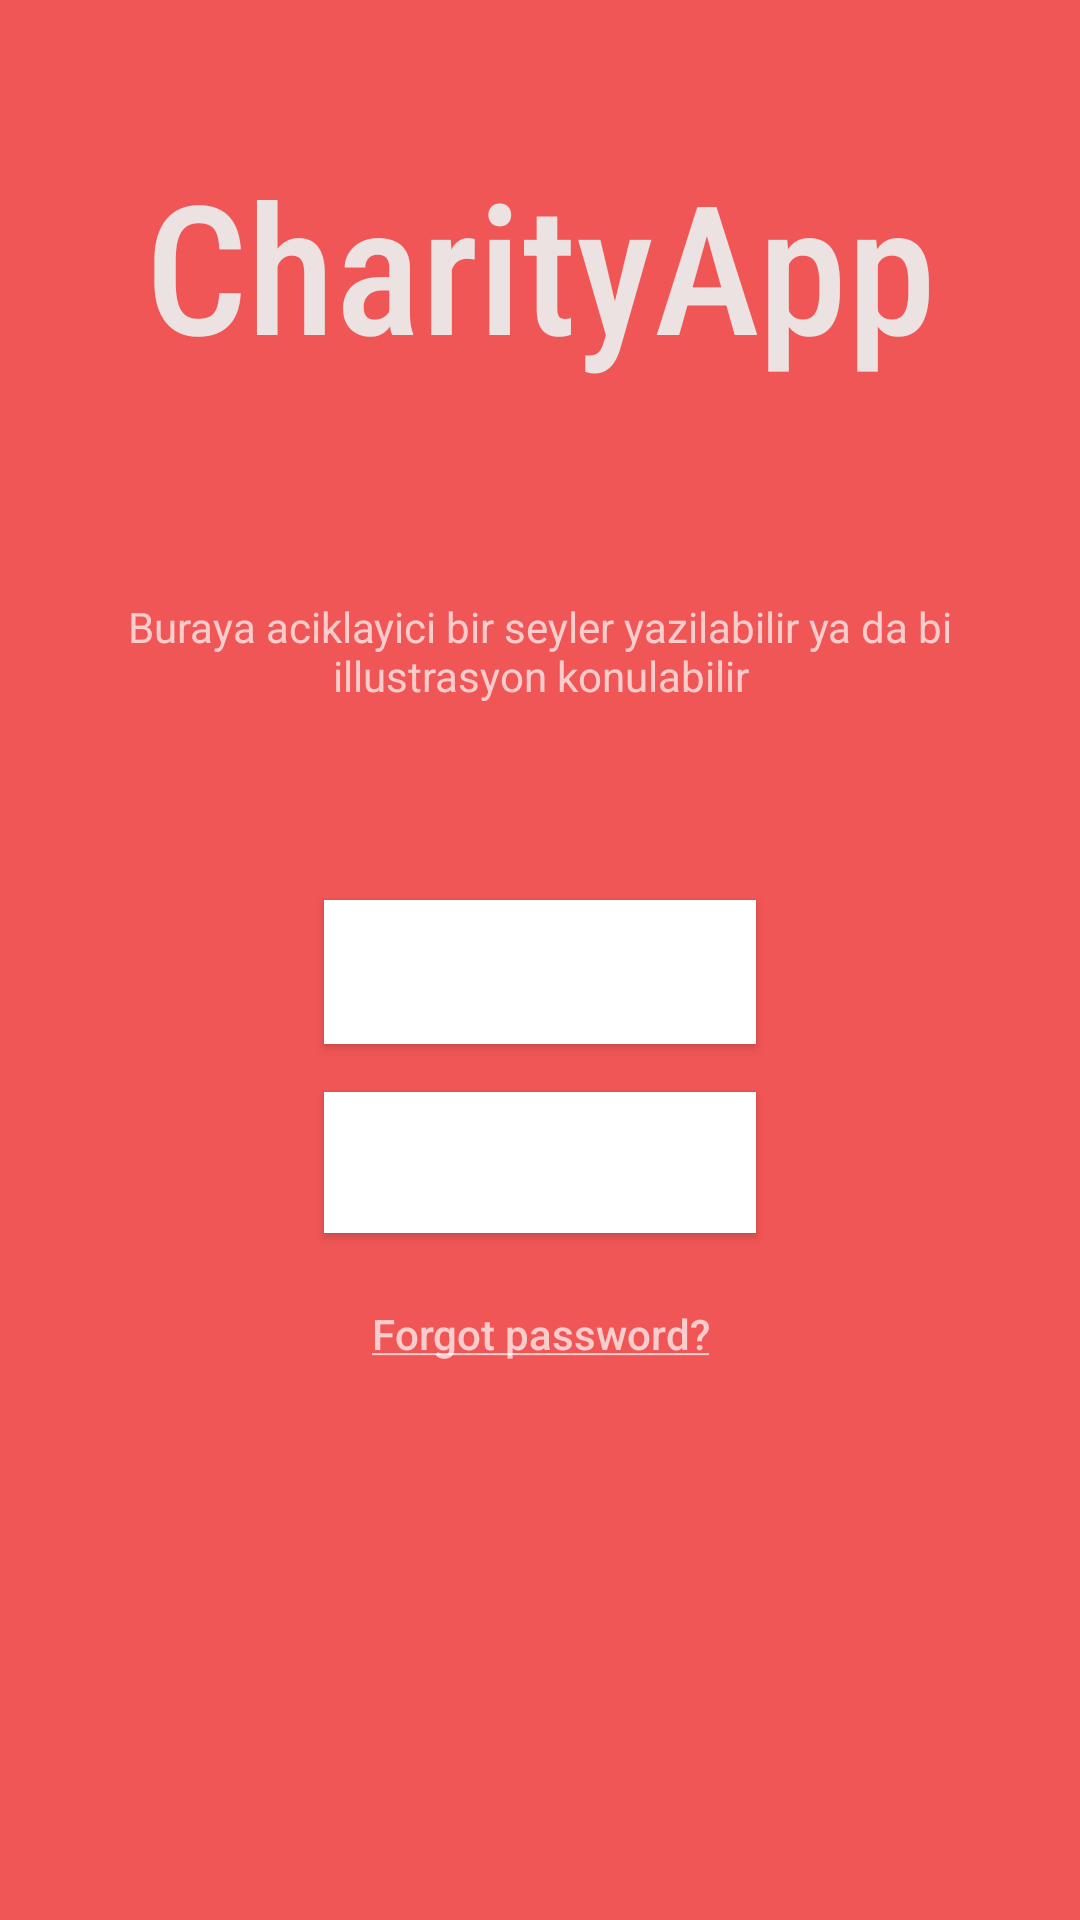

Write the Android layout XML for this screen, with the resource values it uses.
<!-- AndroidManifest.xml: application theme Theme.Charityapp -->
<!-- res/layout/fragment_main.xml -->
<?xml version="1.0" encoding="utf-8"?>
<androidx.constraintlayout.widget.ConstraintLayout xmlns:android="http://schemas.android.com/apk/res/android"
    xmlns:app="http://schemas.android.com/apk/res-auto"
    xmlns:tools="http://schemas.android.com/tools"
    android:layout_width="match_parent"
    android:layout_height="match_parent"
    android:background="#F15656"
    tools:context=".MainActivity">

    <androidx.fragment.app.FragmentContainerView
        android:id="@+id/fragment_container"
        android:layout_width="0dp"
        android:layout_height="0dp"
        app:layout_constraintBottom_toBottomOf="parent"
        app:layout_constraintEnd_toEndOf="parent"
        app:layout_constraintStart_toStartOf="parent"
        app:layout_constraintTop_toTopOf="parent" />

    <Button
        android:id="@+id/btnRegister"
        android:layout_width="144dp"
        android:layout_height="47dp"
        android:background="@color/white"
        android:text="Regıster"
        app:layout_constraintTop_toBottomOf="@id/btnLogin"
        app:layout_constraintStart_toStartOf="parent"
        app:layout_constraintEnd_toEndOf="parent"
        android:layout_marginTop="16dp" />

    <Button
        android:id="@+id/btnLogin"
        android:layout_width="144dp"
        android:layout_height="48dp"
        android:background="@color/white"
        android:text="Logın"
        app:layout_constraintTop_toBottomOf="@id/textView3"
        app:layout_constraintStart_toStartOf="parent"
        app:layout_constraintEnd_toEndOf="parent"
        android:layout_marginTop="64dp"/>

    <TextView
        android:id="@+id/textView"
        android:layout_width="0dp"
        android:layout_height="86dp"
        android:fontFamily="sans-serif-condensed-medium"
        android:text="CharityApp"
        android:textAlignment="center"
        android:textColor="#ECE2E2"
        android:textSize="60sp"
        android:typeface="normal"
        android:layout_marginTop="48dp"
        app:layout_constraintStart_toStartOf="parent"
        app:layout_constraintEnd_toEndOf="parent"
        app:layout_constraintTop_toTopOf="parent"/>

    <TextView
        android:id="@+id/tvForgotPassword"
        android:layout_width="wrap_content"
        android:layout_height="wrap_content"
        android:fontFamily="sans-serif-medium"
        android:text="@string/forgot_password"
        android:gravity="center"
        app:layout_constraintTop_toBottomOf="@id/btnRegister"
        app:layout_constraintStart_toStartOf="parent"
        app:layout_constraintEnd_toEndOf="parent"
        android:layout_marginTop="24dp" />

    <TextView
        android:id="@+id/textView3"
        android:layout_width="335dp"
        android:layout_height="38dp"
        android:gravity="center"
        android:text="Buraya aciklayici bir seyler yazilabilir ya da bi illustrasyon konulabilir"
        app:layout_constraintTop_toBottomOf="@id/textView"
        app:layout_constraintStart_toStartOf="parent"
        app:layout_constraintEnd_toEndOf="parent"
        android:layout_marginTop="64dp"/>

</androidx.constraintlayout.widget.ConstraintLayout>
<!-- resources referenced by this layout -->
<resources>
  <color name="white">#FFFFFFFF</color>
  <string name="forgot_password"><u>Forgot password?</u></string>
  <style name="Theme.Charityapp" parent="Theme.MaterialComponents.NoActionBar">
          
          <item name="colorPrimary">@color/purple_500</item>
          <item name="colorPrimaryVariant">@color/purple_700</item>
          <item name="colorOnPrimary">@color/white</item>
          
          <item name="colorSecondary">@color/teal_200</item>
          <item name="colorSecondaryVariant">@color/teal_700</item>
          <item name="colorOnSecondary">@color/black</item>
          
          <item name="android:statusBarColor" tools:targetApi="l">?attr/colorPrimaryVariant</item>
          
      </style>
  <color name="purple_500">#FF1D83CE</color>
  <color name="purple_700">#FF3700B3</color>
  <color name="teal_200">#FF03DAC5</color>
  <color name="teal_700">#FF018786</color>
  <color name="black">#FF000000</color>
</resources>
